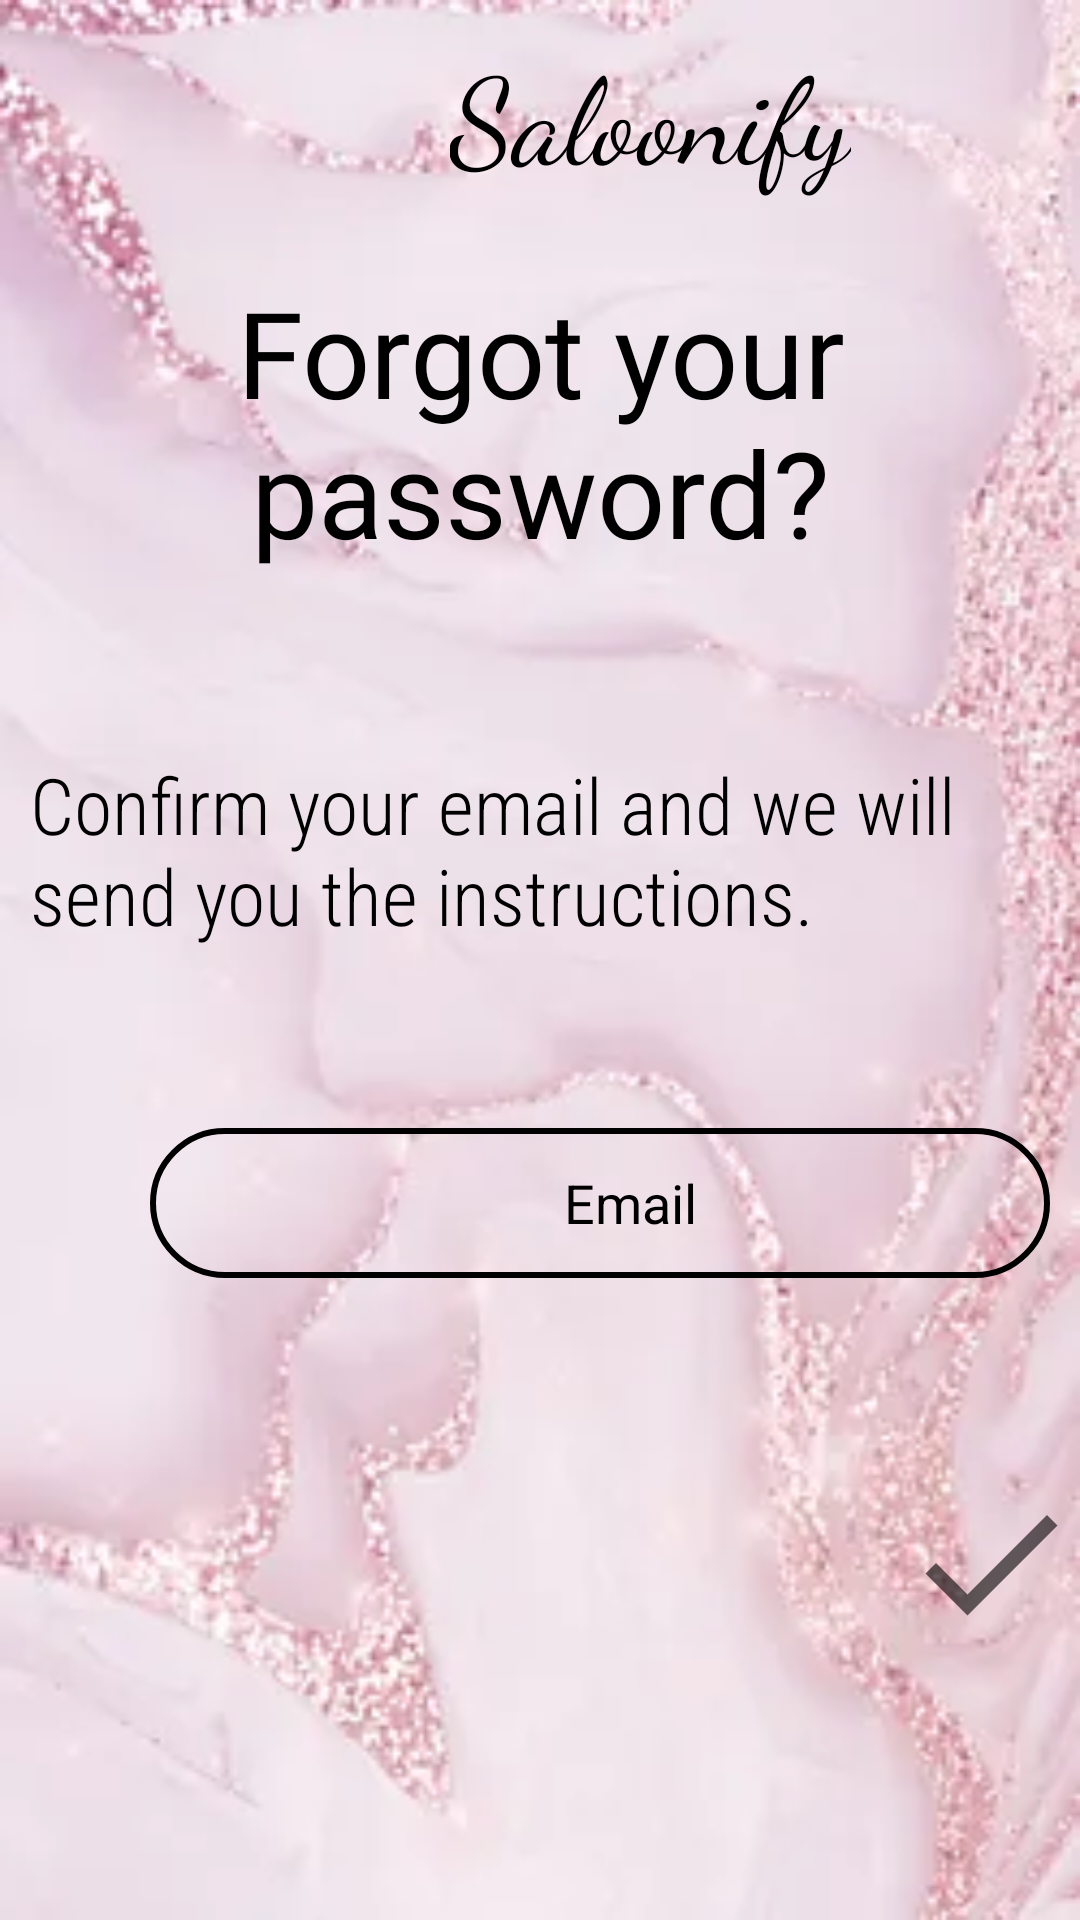

Write the Android layout XML for this screen, with the resource values it uses.
<!-- AndroidManifest.xml: application theme Theme.Saloonify -->
<!-- res/layout/activity_forgotpassword.xml -->
<?xml version="1.0" encoding="utf-8"?>
<androidx.constraintlayout.widget.ConstraintLayout xmlns:android="http://schemas.android.com/apk/res/android"
    xmlns:app="http://schemas.android.com/apk/res-auto"
    xmlns:tools="http://schemas.android.com/tools"
    android:layout_width="match_parent"
    android:orientation="vertical"
    android:layout_height="match_parent"
    android:background="@drawable/loginbackground"
    tools:context=".ForgotPassword">
<LinearLayout
    android:layout_width="match_parent"
    android:layout_height="match_parent"
    android:orientation="vertical"
    tools:ignore="MissingConstraints">

    <TextView
        android:id="@+id/textViewsaloonify"
        android:layout_width="wrap_content"
        android:layout_height="wrap_content"
        android:fontFamily="cursive"
        android:layout_marginTop="10dp"
        android:layout_marginLeft="150dp"
        android:text="Saloonify"
        android:textColor="@color/black"
        android:textSize="40sp" />

    <TextView
        android:id="@+id/textView"
        android:layout_width="match_parent"
        android:layout_height="wrap_content"
        android:layout_marginTop="25dp"
        android:fontFamily="@font/bangers"
        android:text="Forgot your password?"
        android:textAlignment="center"
        android:textColor="@color/black"
        android:textSize="40sp" />


    <TextView
        android:id="@+id/textView3"
        android:layout_width="match_parent"
        android:layout_height="wrap_content"
        android:layout_marginTop="50dp"
        android:fontFamily="sans-serif-condensed-light"
        android:padding="10dp"
        android:text="Confirm your email and we will send you the instructions."
        android:textAlignment="textStart"
        android:textColor="@color/black"
        android:textSize="26sp" />


    <EditText
        android:id="@+id/email"
        android:layout_width="300dp"
        android:layout_height="50dp"
        android:layout_marginLeft="50dp"
        android:layout_marginTop="50dp"
        android:background="@drawable/input_bg"
        android:drawableLeft="@drawable/ic_baseline_email_24"
        android:drawablePadding="-20dp"
        android:ems="10"
        android:hint="Email"
        android:inputType="textEmailAddress"
        android:paddingLeft="20dp"
        android:textAlignment="center"
        android:textColor="@color/black"
        android:textColorHint="@color/black" />

    <ImageView
        android:id="@+id/imageView3"
        android:layout_width="wrap_content"
        android:layout_height="wrap_content"
        android:layout_marginLeft="300dp"
        android:layout_marginTop="50dp"
        app:srcCompat="@drawable/ic_baseline_done_24"/>
</LinearLayout>

</androidx.constraintlayout.widget.ConstraintLayout>
<!-- resources referenced by this layout -->
<resources>
  <color name="black">#FF000000</color>
  <!-- drawable ic_baseline_done_24 (drawable) -->
  <vector android:height="90dp" android:tint="?attr/colorControlNormal"
      android:viewportHeight="24" android:viewportWidth="24"
      android:width="90dp" xmlns:android="http://schemas.android.com/apk/res/android">
      <path android:fillColor="@android:color/white" android:pathData="M9,16.2L4.8,12l-1.4,1.4L9,19 21,7l-1.4,-1.4L9,16.2z"/>
  </vector>
  <!-- drawable input_bg (drawable) -->
  <?xml version="1.0" encoding="utf-8"?>
  <shape xmlns:android="http://schemas.android.com/apk/res/android">
  
      <stroke android:color="@color/black"
          android:width="2dp"/>
      <corners android:radius="70dp"/>
  </shape>
  <!-- drawable loginbackground: png bitmap (drawable, 103151 bytes) -->
  <style name="Theme.Saloonify" parent="Theme.MaterialComponents.DayNight.NoActionBar">
          
          <item name="colorPrimary">@color/purple_500</item>
          <item name="colorPrimaryVariant">@color/purple_700</item>
          <item name="colorOnPrimary">@color/white</item>
          
          <item name="colorSecondary">@color/teal_200</item>
          <item name="colorSecondaryVariant">@color/teal_700</item>
          <item name="colorOnSecondary">@color/black</item>
          
          <item name="android:statusBarColor" tools:targetApi="l">?attr/colorPrimaryVariant</item>
          
      </style>
  <color name="purple_500">#FF6200EE</color>
  <color name="purple_700">#FF3700B3</color>
  <color name="white">#FFFFFFFF</color>
  <color name="teal_200">#FF03DAC5</color>
  <color name="teal_700">#FF018786</color>
</resources>
